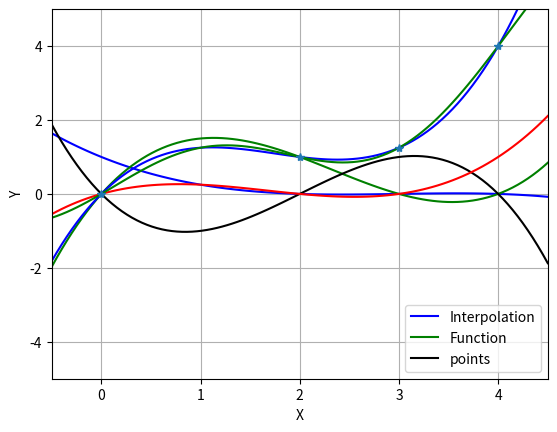

Here is the Python script that generated this plot:
# -*- coding: utf-8 -*-
"""
[redacted]
"""
'''Problem 1(c)'''
import numpy as np
import math as m

# k is the index of the lagrange polynomial
# pts are the locations where we have fixed values
# x is the point at which we're evaluating the polynomial
def L(k,pts,x):
    prod=1.0 #initial product
    for i in range(len(pts)):
        if (i != k):
            prod=prod*(x-pts[i])/(pts[k]-pts[i])
    return prod
#now, lets define a function and set pts array
def f(x):
    return np.sin((m.pi*x)/2.0)+((x**2)/4)
x_pts=np.array([0.0,2.0,3.0,4.0])
#ploting func using 100 equally spaced pts for x btw -0.5 and 4.5
x=np.linspace(-0.5,4.5,100)
L0=L(0,x_pts,x)
L1=L(1,x_pts,x)
L2=L(2,x_pts,x)
L3=L(3,x_pts,x)
#let's plot the L0,L1,L2,L3!
import matplotlib.pyplot as plt
plt.plot(x, L0, 'b')
plt.plot(x, L1, 'g')
plt.plot(x, L2, 'k')
plt.plot(x, L3, 'r')
plt.axis([-0.5, 4.5, -5, 5])
plt.xlabel('X')
plt.ylabel('Y')
plt.legend(("L0", "L1", "L2","L3"), loc="lower center")
#now combine the polynomials
P3=f(x_pts[0])*L0+f(x_pts[1])*L1+f(x_pts[2])*L2+f(x_pts[3])*L3
# This is just the function evaluation
F=f(x)
f_vals = f(x_pts)
#let's plot the P3,F,Pts!
plt.show()
plt.grid()
plt.axis([-0.5, 4.5, -5, 5])
plt.xlabel('X')
plt.ylabel('Y')
plt.plot(x, P3, 'b')
plt.plot(x, F, 'g')
plt.plot(x_pts, f_vals, '*')
plt.legend(("Interpolation", "Function", "points"), loc="lower right")